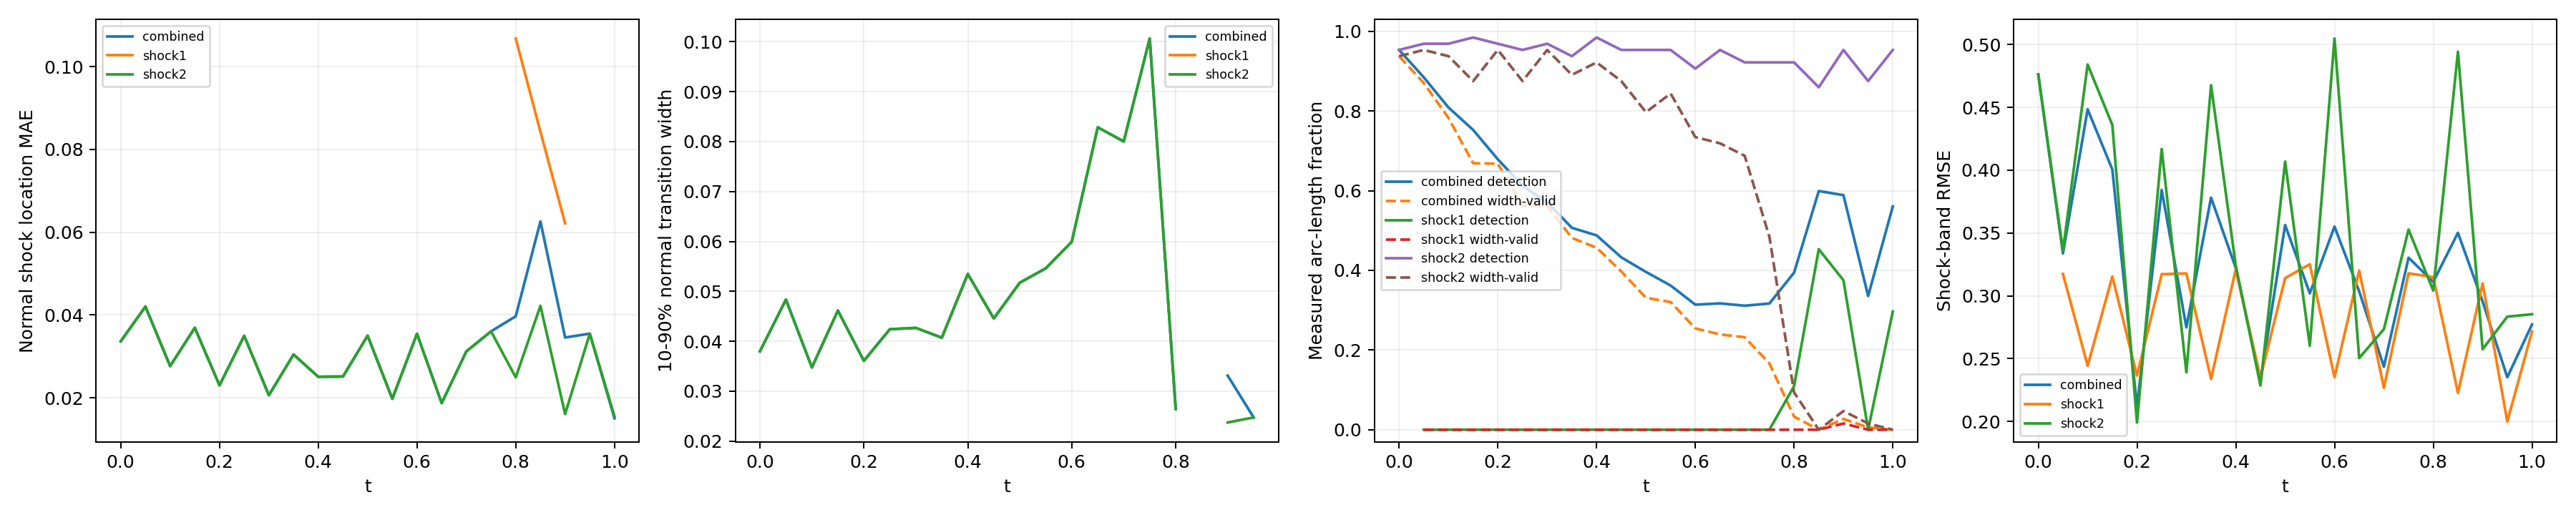

The data file committed next to this chart (first rows):
time_index, time, branch, status, line_length, sample_count, detected_samples, width_valid_samples, detection_rate, width_valid_rate, location_mae, location_rmse, location_max, width_mean, width_max, multiple_crossing_rate, width_underresolved_rate, window_underresolved_rate, shock_band_rmse, shock_band_point_count, shock_band_point_fraction, shock_band_geometry_error_bound
0, 0.0, combined, length_weighted, 1.228, 64, 61, 60, 0.9531, 0.9375, 0.03365, 0.03414, 0.04572, 0.03797, 0.06968, 0.0, 1.0, 0.03125, 0.4762, 54, 0.1224, 0.0
0, 0.0, shock1, no_interior_line, 0.0, 0, 0, 0, , , , , , , , , , , , 0, 0.0, 0.0
0, 0.0, shock2, interior_line, 1.228, 64, 61, 60, 0.9531, 0.9375, 0.03365, 0.03414, 0.04572, 0.03797, 0.06968, 0.0, 1.0, 0.03125, 0.4762, 54, 0.1224, 0.0
1, 0.05, combined, length_weighted, 1.299, 128, 62, 61, 0.8844, 0.8701, 0.04205, 0.0434, 0.05323, 0.04833, 0.101, 0.0, 1.0, 0.0, 0.3337, 59, 0.1338, 0.0
1, 0.05, shock1, interior_line, 0.1131, 64, 0, 0, 0.0, 0.0, , , , , , 0.0, , 0.0, 0.3174, 7, 0.01587, 0.0
1, 0.05, shock2, interior_line, 1.186, 64, 62, 61, 0.9687, 0.9531, 0.04205, 0.0434, 0.05323, 0.04833, 0.101, 0.0, 1.0, 0.0, 0.3359, 52, 0.1179, 0.0
2, 0.1, combined, length_weighted, 1.37, 128, 62, 60, 0.8087, 0.7826, 0.02765, 0.02802, 0.03564, 0.03474, 0.04623, 0.0, 1.0, 0.0, 0.4484, 63, 0.1429, 0.0
2, 0.1, shock1, interior_line, 0.2263, 64, 0, 0, 0.0, 0.0, , , , , , 0.0, , 0.0, 0.2444, 12, 0.02721, 0.0
2, 0.1, shock2, interior_line, 1.144, 64, 62, 60, 0.9687, 0.9375, 0.02765, 0.02802, 0.03564, 0.03474, 0.04623, 0.0, 1.0, 0.0, 0.4841, 51, 0.1156, 0.0
3, 0.15, combined, length_weighted, 1.441, 128, 63, 56, 0.7524, 0.6688, 0.03691, 0.03822, 0.0469, 0.04614, 0.07478, 0.0, 1.0, 0.0, 0.4006, 49, 0.1111, 0.0
3, 0.15, shock1, interior_line, 0.3394, 64, 0, 0, 0.0, 0.0, , , , , , 0.0, , 0.0, 0.3153, 16, 0.03628, 0.0
3, 0.15, shock2, interior_line, 1.101, 64, 63, 56, 0.9844, 0.875, 0.03691, 0.03822, 0.0469, 0.04614, 0.07478, 0.0, 1.0, 0.0, 0.436, 33, 0.07483, 0.0
4, 0.2, combined, length_weighted, 1.511, 128, 62, 61, 0.6787, 0.6677, 0.023, 0.02354, 0.03148, 0.03607, 0.0573, 0.0, 1.0, 0.0, 0.2116, 67, 0.1519, 0.0
4, 0.2, shock1, interior_line, 0.4525, 64, 0, 0, 0.0, 0.0, , , , , , 0.0, , 0.0, 0.2365, 21, 0.04762, 0.0
4, 0.2, shock2, interior_line, 1.059, 64, 62, 61, 0.9688, 0.9531, 0.023, 0.02354, 0.03148, 0.03607, 0.0573, 0.0, 1.0, 0.0, 0.1992, 46, 0.1043, 0.0
5, 0.25, combined, length_weighted, 1.582, 128, 61, 56, 0.6123, 0.5621, 0.03497, 0.03531, 0.04185, 0.0424, 0.05492, 0.0, 1.0, 0.0, 0.3842, 70, 0.1587, 0.0
5, 0.25, shock1, interior_line, 0.5657, 64, 0, 0, 0.0, 0.0, , , , , , 0.0, , 0.0, 0.3172, 25, 0.05669, 0.0
5, 0.25, shock2, interior_line, 1.016, 64, 61, 56, 0.9531, 0.875, 0.03497, 0.03531, 0.04185, 0.0424, 0.05492, 0.0, 1.0, 0.0, 0.4168, 45, 0.102, 0.0
6, 0.3, combined, length_weighted, 1.653, 128, 62, 61, 0.5708, 0.5616, 0.02062, 0.02188, 0.03294, 0.04267, 0.06418, 0.0, 1.0, 0.0, 0.2748, 74, 0.1678, 0.0
6, 0.3, shock1, interior_line, 0.6788, 64, 0, 0, 0.0, 0.0, , , , , , 0.0, , 0.0, 0.3178, 31, 0.07029, 0.0
6, 0.3, shock2, interior_line, 0.9739, 64, 62, 61, 0.9688, 0.9531, 0.02062, 0.02188, 0.03294, 0.04267, 0.06418, 0.0, 1.0, 0.0, 0.2391, 43, 0.09751, 0.0
7, 0.35, combined, length_weighted, 1.723, 128, 60, 57, 0.5067, 0.4814, 0.03046, 0.03064, 0.03652, 0.0407, 0.06832, 0.0, 1.0, 0.0, 0.3781, 78, 0.1769, 0.0
7, 0.35, shock1, interior_line, 0.792, 64, 0, 0, 0.0, 0.0, , , , , , 0.0, , 0.0, 0.2339, 36, 0.08163, 0.0
7, 0.35, shock2, interior_line, 0.9314, 64, 60, 57, 0.9375, 0.8906, 0.03046, 0.03064, 0.03652, 0.0407, 0.06832, 0.0, 1.0, 0.0, 0.4676, 42, 0.09524, 0.0
8, 0.4, combined, length_weighted, 1.794, 128, 63, 59, 0.4878, 0.4568, 0.02507, 0.02736, 0.03996, 0.05347, 0.09862, 0.0, 1.0, 0.0, 0.3223, 67, 0.1519, 0.0
8, 0.4, shock1, interior_line, 0.9051, 64, 0, 0, 0.0, 0.0, , , , , , 0.0, , 0.0, 0.321, 40, 0.0907, 0.0
8, 0.4, shock2, interior_line, 0.889, 64, 63, 59, 0.9844, 0.9219, 0.02507, 0.02736, 0.03996, 0.05347, 0.09862, 0.0, 1.0, 0.0, 0.3241, 27, 0.06122, 0.0
9, 0.45, combined, length_weighted, 1.865, 128, 61, 56, 0.4327, 0.3972, 0.02513, 0.02535, 0.03089, 0.04456, 0.08414, 0.0, 1.0, 0.0, 0.2321, 82, 0.1859, 0.0
9, 0.45, shock1, interior_line, 1.018, 64, 0, 0, 0.0, 0.0, , , , , , 0.0, , 0.0, 0.2348, 45, 0.102, 0.0
9, 0.45, shock2, interior_line, 0.8466, 64, 61, 56, 0.9531, 0.875, 0.02513, 0.02535, 0.03089, 0.04456, 0.08414, 0.0, 1.0, 0.0, 0.2286, 37, 0.0839, 0.0
10, 0.5, combined, length_weighted, 1.936, 128, 61, 51, 0.396, 0.3311, 0.035, 0.03566, 0.04353, 0.05172, 0.08761, 0.0, 1.0, 0.0, 0.3563, 85, 0.1927, 0.0
10, 0.5, shock1, interior_line, 1.131, 64, 0, 0, 0.0, 0.0, , , , , , 0.0, , 0.0, 0.3141, 49, 0.1111, 0.0
10, 0.5, shock2, interior_line, 0.8042, 64, 61, 51, 0.9531, 0.7969, 0.035, 0.03566, 0.04353, 0.05172, 0.08761, 0.0, 1.0, 0.0, 0.4069, 36, 0.08163, 0.0
11, 0.55, combined, length_weighted, 2.006, 128, 61, 54, 0.3619, 0.3204, 0.01975, 0.02016, 0.02661, 0.05461, 0.1032, 0.0, 1.0, 0.01938, 0.302, 89, 0.2018, 0.0
11, 0.55, shock1, interior_line, 1.245, 64, 0, 0, 0.0, 0.0, , , , , , 0.0, , 0.03125, 0.3251, 55, 0.1247, 0.0
11, 0.55, shock2, interior_line, 0.7617, 64, 61, 54, 0.9531, 0.8438, 0.01975, 0.02016, 0.02661, 0.05461, 0.1032, 0.0, 1.0, 0.0, 0.2602, 34, 0.0771, 0.0
12, 0.6, combined, length_weighted, 2.077, 128, 58, 47, 0.3139, 0.2543, 0.03546, 0.03562, 0.04106, 0.05992, 0.09501, 0.0, 1.0, 0.1034, 0.3551, 93, 0.2109, 0.0
12, 0.6, shock1, interior_line, 1.358, 64, 0, 0, 0.0, 0.0, , , , , , 0.0, , 0.125, 0.2351, 60, 0.1361, 0.0
12, 0.6, shock2, interior_line, 0.7193, 64, 58, 47, 0.9063, 0.7344, 0.03546, 0.03562, 0.04106, 0.05992, 0.09501, 0.0, 1.0, 0.0625, 0.5048, 33, 0.07483, 0.0
13, 0.65, combined, length_weighted, 2.035, 128, 61, 46, 0.3171, 0.2391, 0.01871, 0.01926, 0.02563, 0.08287, 0.1157, 0.0, 1.0, 0.125, 0.3036, 81, 0.1837, 0.0
13, 0.65, shock1, interior_line, 1.358, 64, 0, 0, 0.0, 0.0, , , , , , 0.0, , 0.125, 0.3201, 60, 0.1361, 0.0
13, 0.65, shock2, interior_line, 0.6769, 64, 61, 46, 0.9531, 0.7187, 0.01871, 0.01926, 0.02563, 0.08287, 0.1157, 0.0, 1.0, 0.125, 0.2504, 21, 0.04762, 0.0
14, 0.7, combined, length_weighted, 1.879, 128, 59, 44, 0.3113, 0.2321, 0.03122, 0.03157, 0.03804, 0.08003, 0.1119, 0.0, 1.0, 0.1254, 0.2435, 83, 0.1882, 0.0
14, 0.7, shock1, interior_line, 1.245, 64, 0, 0, 0.0, 0.0, , , , , , 0.0, , 0.09375, 0.2268, 55, 0.1247, 0.0
14, 0.7, shock2, interior_line, 0.6345, 64, 59, 44, 0.9219, 0.6875, 0.03122, 0.03157, 0.03804, 0.08003, 0.1119, 0.0, 1.0, 0.1875, 0.2734, 28, 0.06349, 0.0
15, 0.75, combined, length_weighted, 1.723, 128, 59, 31, 0.3167, 0.1664, 0.03605, 0.03633, 0.0429, 0.1007, 0.1143, 0.0, 1.0, 0.1679, 0.3304, 78, 0.1769, 0.0
15, 0.75, shock1, interior_line, 1.131, 64, 0, 0, 0.0, 0.0, , , , , , 0.0, , 0.125, 0.3179, 51, 0.1156, 0.0
15, 0.75, shock2, interior_line, 0.592, 64, 59, 31, 0.9219, 0.4844, 0.03605, 0.03633, 0.0429, 0.1007, 0.1143, 0.0, 1.0, 0.25, 0.3527, 27, 0.06122, 0.0
16, 0.8, combined, length_weighted, 1.568, 128, 66, 6, 0.3942, 0.03286, 0.03968, 0.05102, 0.1093, 0.02642, 0.03146, 0.0, 1.0, 0.2423, 0.3111, 70, 0.1587, 0.0
16, 0.8, shock1, interior_line, 1.018, 64, 7, 0, 0.1094, 0.0, 0.1068, 0.1068, 0.1093, , , 0.0, , 0.1875, 0.3149, 45, 0.102, 0.0
16, 0.8, shock2, interior_line, 0.5496, 64, 59, 6, 0.9219, 0.09375, 0.02493, 0.02583, 0.03716, 0.02642, 0.03146, 0.0, 1.0, 0.3438, 0.3041, 25, 0.05669, 0.0
17, 0.85, combined, length_weighted, 1.412, 128, 84, 0, 0.599, 0.0, 0.06261, 0.06623, 0.09311, , , 0.0, , 1.0, 0.3501, 64, 0.1451, 0.0
17, 0.85, shock1, interior_line, 0.9051, 64, 29, 0, 0.4531, 0.0, 0.08429, 0.0844, 0.09311, , , 0.0, , 1.0, 0.2227, 40, 0.0907, 0.0
17, 0.85, shock2, interior_line, 0.5072, 64, 55, 0, 0.8594, 0.0, 0.04222, 0.04255, 0.04883, , , 0.0, , 1.0, 0.4942, 24, 0.05442, 0.0
18, 0.9, combined, length_weighted, 1.257, 128, 85, 4, 0.5888, 0.02718, 0.03456, 0.04163, 0.07548, 0.03311, 0.04966, 0.0, 1.0, 1.0, 0.2954, 51, 0.1156, 0.0
18, 0.9, shock1, interior_line, 0.792, 64, 24, 1, 0.375, 0.01562, 0.06215, 0.06232, 0.07548, 0.04966, 0.04966, 0.0, 1.0, 1.0, 0.3098, 36, 0.08163, 0.0
18, 0.9, shock2, interior_line, 0.4648, 64, 61, 3, 0.9531, 0.04688, 0.01607, 0.01705, 0.02782, 0.02371, 0.02678, 0.0, 1.0, 1.0, 0.2575, 15, 0.03401, 0.0
19, 0.95, combined, length_weighted, 1.101, 128, 56, 1, 0.3356, 0.005993, 0.0355, 0.03644, 0.04971, 0.02472, 0.02472, 0.0, 1.0, 1.0, 0.2352, 50, 0.1134, 0.0
19, 0.95, shock1, interior_line, 0.6788, 64, 0, 0, 0.0, 0.0, , , , , , 0.0, , 1.0, 0.1999, 31, 0.07029, 0.0
19, 0.95, shock2, interior_line, 0.4223, 64, 56, 1, 0.875, 0.01562, 0.0355, 0.03644, 0.04971, 0.02472, 0.02472, 0.0, 1.0, 1.0, 0.2834, 19, 0.04308, 0.0
... 3 more rows
